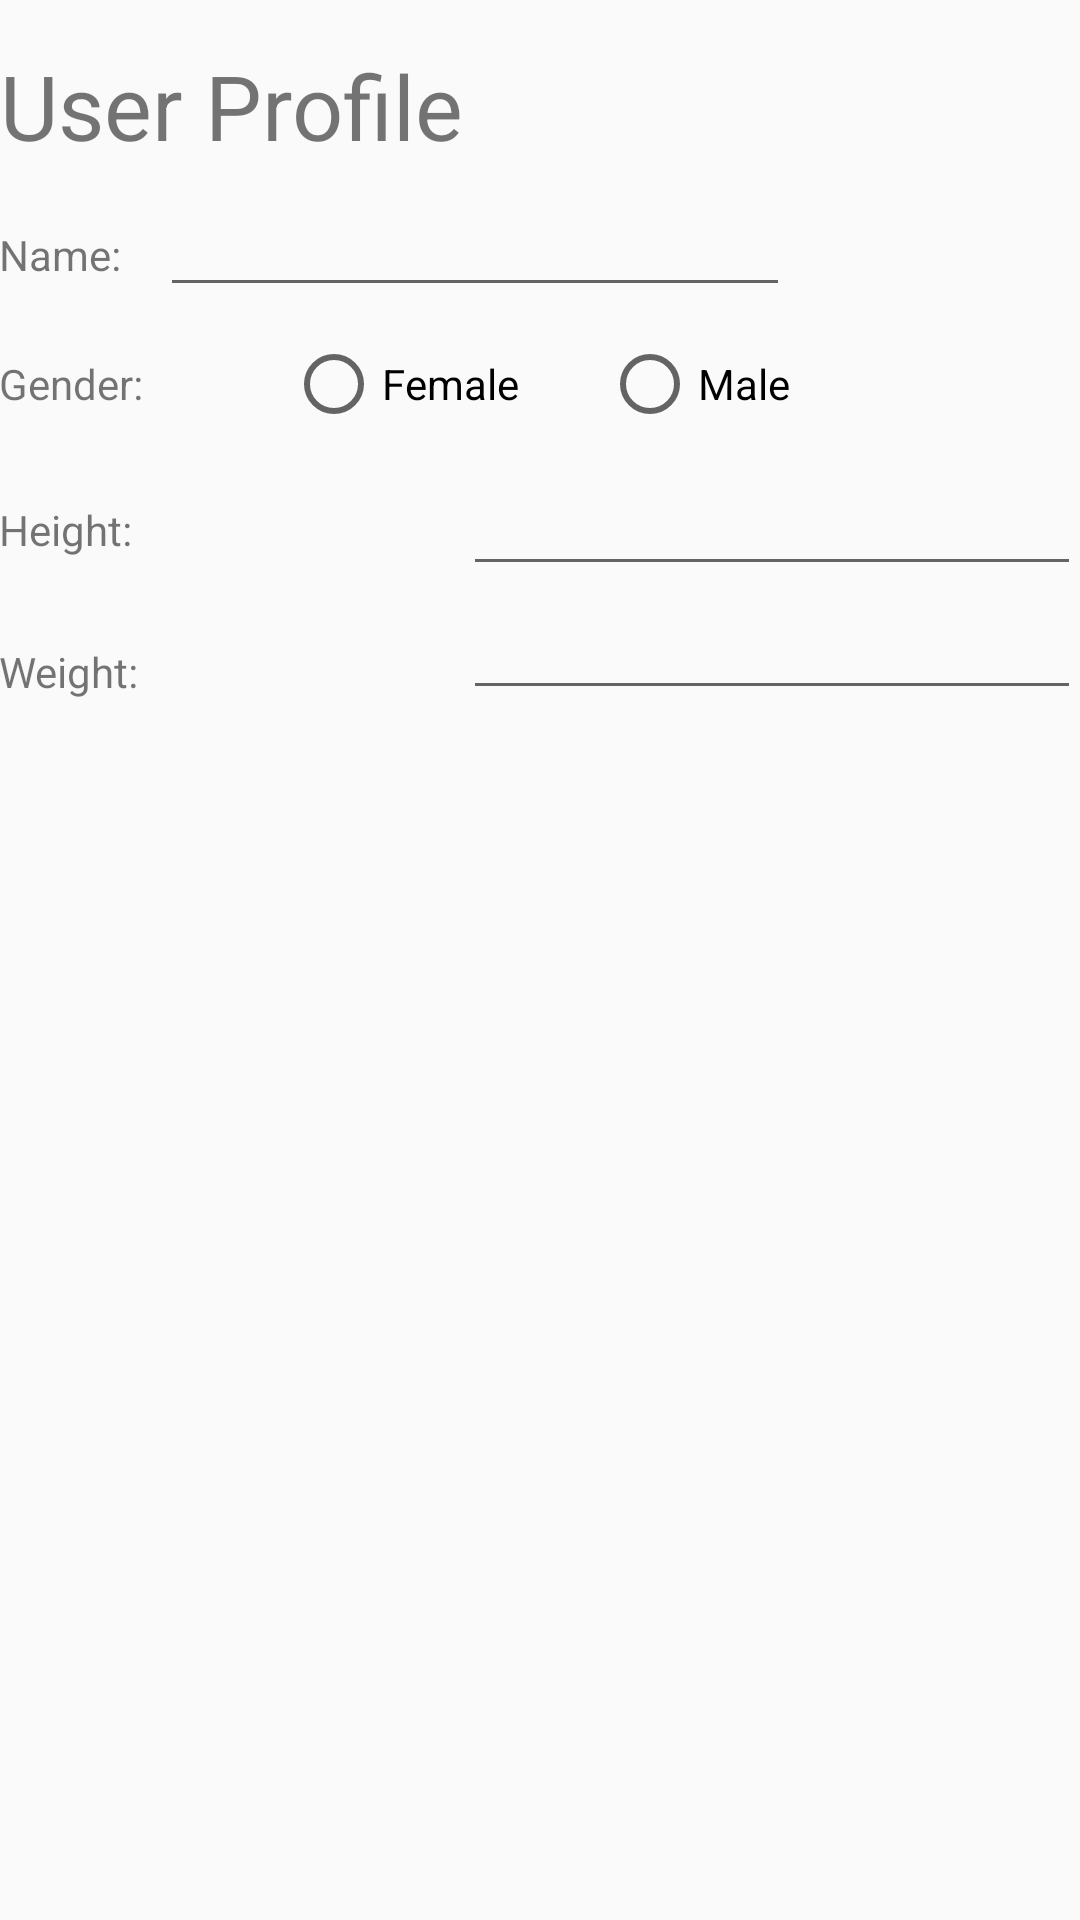

Layout XML and referenced resources for this Android screen:
<!-- AndroidManifest.xml: application theme AppTheme -->
<!-- res/layout/activity_user_profile.xml -->
<?xml version="1.0" encoding="utf-8"?>
<RelativeLayout xmlns:android="http://schemas.android.com/apk/res/android"
    xmlns:tools="http://schemas.android.com/tools"
    android:id="@+id/activity_user_profile"
    android:layout_width="match_parent"
    android:layout_height="match_parent"
    android:paddingBottom="@dimen/activity_vertical_margin"
    android:paddingLeft="@dimen/activity_horizontal_margin"
    android:paddingRight="@dimen/activity_horizontal_margin"
    android:paddingTop="@dimen/activity_vertical_margin"
    tools:context="edu.northeastern.wardrobeapp.android_wardrobeapp.UserProfileActivity">

    <TextView
        android:text="User Profile"
        android:textAlignment="center"
        android:textSize="30dp"
        android:layout_width="wrap_content"
        android:layout_height="wrap_content"
        android:layout_alignParentTop="true"
        android:layout_alignParentStart="true"
        android:layout_marginTop="15dp"
        android:id="@+id/up_title" />

    <TextView
        android:text="@string/name"
        android:layout_width="wrap_content"
        android:layout_height="wrap_content"
        android:layout_below="@+id/up_title"
        android:layout_alignParentStart="true"
        android:layout_marginTop="20dp"
        android:id="@+id/up_name" />

    <EditText
        android:layout_width="wrap_content"
        android:layout_height="wrap_content"
        android:inputType="textPersonName"
        android:ems="10"
        android:id="@+id/up_et_name"
        android:layout_alignBaseline="@+id/up_name"
        android:layout_alignBottom="@+id/up_name"
        android:layout_toEndOf="@+id/up_name"
        android:layout_marginStart="13dp" />

    <TextView
        android:text="@string/gender"
        android:layout_width="wrap_content"
        android:layout_height="wrap_content"
        android:layout_below="@+id/up_et_name"
        android:layout_alignParentStart="true"
        android:layout_marginTop="16dp"
        android:id="@+id/up_gender" />

    <RadioButton
        android:text="@string/female"
        android:layout_width="wrap_content"
        android:layout_height="wrap_content"
        android:id="@+id/up_gender_fm"
        android:layout_alignStart="@+id/up_et_name"
        android:layout_marginStart="42dp"
        android:layout_alignTop="@+id/up_gender_m" />

    <RadioButton
        android:text="@string/male"
        android:layout_width="wrap_content"
        android:layout_height="wrap_content"
        android:id="@+id/up_gender_m"
        android:layout_alignBaseline="@+id/up_gender"
        android:layout_alignBottom="@+id/up_gender"
        android:layout_marginStart="10dp"
        android:layout_alignEnd="@+id/up_et_name" />

    <TextView
        android:text="@string/height"
        android:layout_width="wrap_content"
        android:layout_height="wrap_content"
        android:layout_marginTop="23dp"
        android:id="@+id/up_height"
        android:layout_below="@+id/up_gender_m"
        android:layout_alignParentStart="true" />

    <EditText
        android:layout_width="wrap_content"
        android:layout_height="wrap_content"
        android:inputType="numberSigned"
        android:ems="10"
        android:layout_below="@+id/up_gender_fm"
        android:layout_toEndOf="@+id/up_title"
        android:layout_marginTop="10dp"
        android:id="@+id/up_et_height" />

    <TextView
        android:text="@string/weight"
        android:layout_width="wrap_content"
        android:layout_height="wrap_content"
        android:layout_below="@+id/up_et_height"
        android:layout_alignParentStart="true"
        android:layout_marginTop="19dp"
        android:id="@+id/up_weight" />

    <EditText
        android:layout_width="wrap_content"
        android:layout_height="wrap_content"
        android:inputType="numberSigned"
        android:ems="10"
        android:layout_below="@+id/up_et_height"
        android:layout_alignStart="@+id/up_et_height"
        android:id="@+id/up_et_weight" />


</RelativeLayout>
<!-- resources referenced by this layout -->
<resources>
  <string name="female">Female</string>
  <string name="gender">Gender:</string>
  <string name="height">Height:</string>
  <string name="male">Male</string>
  <string name="name">Name:</string>
  <string name="weight">Weight:</string>
  <style name="AppTheme" parent="Theme.AppCompat.Light.DarkActionBar">
          
          <item name="colorPrimary">@color/colorPrimary</item>
          <item name="colorPrimaryDark">@color/colorPrimaryDark</item>
          <item name="colorAccent">@color/colorAccent</item>
      </style>
  <color name="colorPrimary">#3F51B5</color>
  <color name="colorPrimaryDark">#303F9F</color>
  <color name="colorAccent">#FF4081</color>
</resources>
